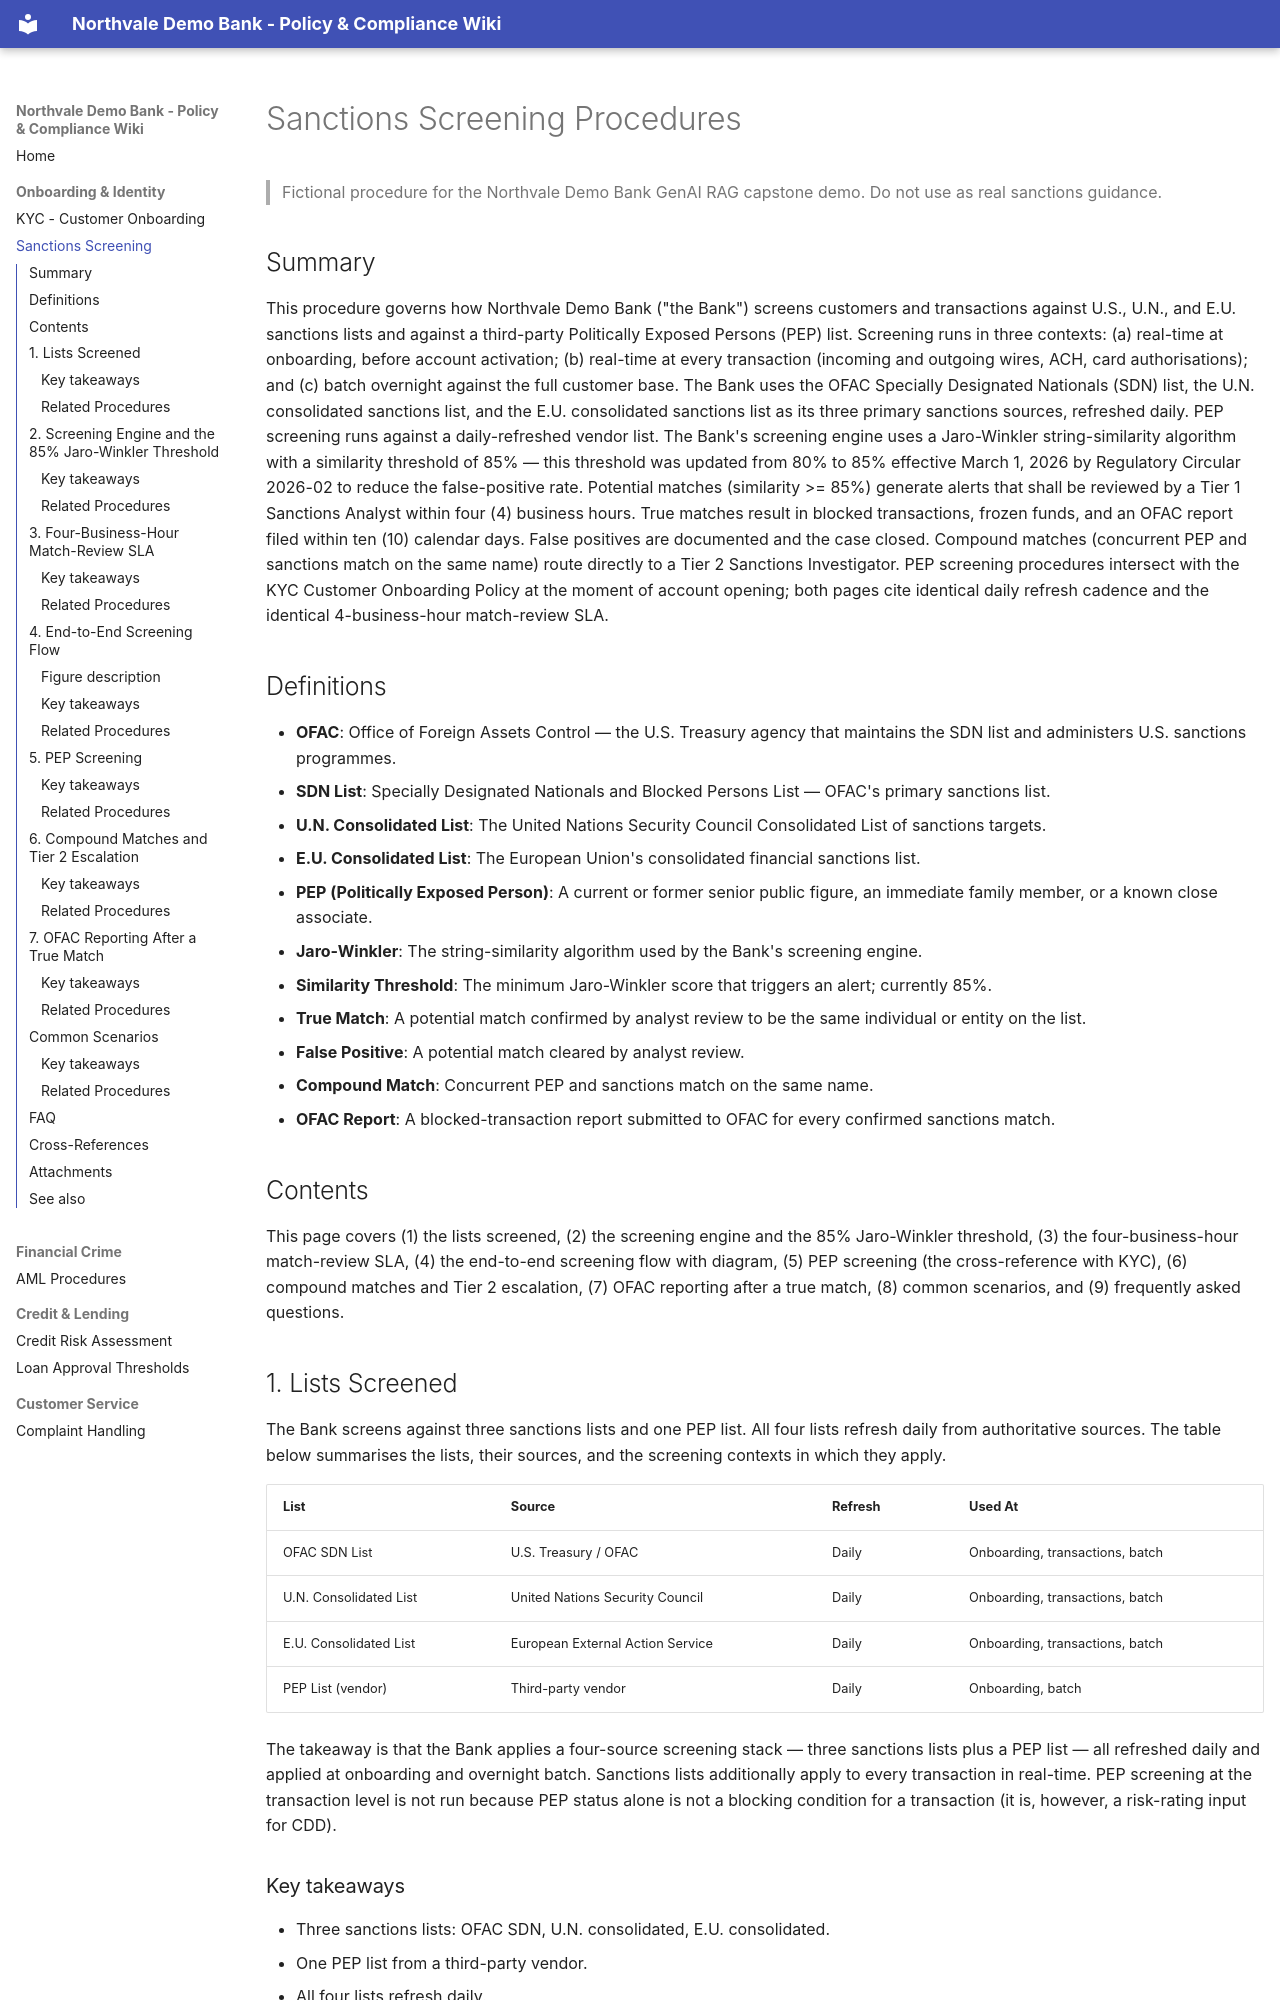

repository: paryaaghasafari/RetailBankWiki · page: Sanctions-Screening-Procedures/index.html · generator: mkdocs

---
title: Sanctions Screening Procedures
slug: sanctions-screening-procedures
url: Sanctions-Screening-Procedures.md
subdomain: compliance
owner: Head of Financial Crime Operations
version: 8.1
effective_date: 2026-03-01
related_pages:
  - path: KYC-Customer-Onboarding-Policy.md
    relationship: Onboarding-time PEP and sanctions screening uses the same engine and SLAs documented here
  - path: AML-Anti-Money-Laundering-Procedures.md
    relationship: A sanctions match against an existing customer may also generate an AML referral
  - path: Customer-Complaint-Handling-Policy.md
    relationship: Customer complaints about blocked or held transactions follow the standard intake flow
related_attachments:
  - attachments/regulatory-circular-2026-02.pdf
  - attachments/compliance-handbook-v8.pdf
  - attachments/sanctions-screening-flow.png
keywords:
  - sanctions screening
  - ofac
  - sdn list
  - un consolidated list
  - eu consolidated list
  - pep screening
  - politically exposed person
  - jaro winkler
  - fuzzy matching
  - blocked transaction
  - ofac reporting
summary_for_retrieval: >
  Northvale Demo Bank's sanctions screening procedures. Daily-refreshed OFAC SDN, UN, and EU
  consolidated lists; daily-refreshed PEP vendor list. Real-time screening at onboarding and at
  every transaction; 85% Jaro-Winkler fuzzy-match threshold (effective March 1, 2026 per
  Regulatory Circular 2026-02); 4-business-hour SLA for analyst review of potential matches.
  OFAC reports filed within 10 calendar days of confirmed match.
---

# Sanctions Screening Procedures

> Fictional procedure for the Northvale Demo Bank GenAI RAG capstone demo. Do not use as real sanctions guidance.

## Summary

This procedure governs how Northvale Demo Bank ("the Bank") screens customers and transactions against U.S., U.N., and E.U. sanctions lists and against a third-party Politically Exposed Persons (PEP) list. Screening runs in three contexts: (a) real-time at onboarding, before account activation; (b) real-time at every transaction (incoming and outgoing wires, ACH, card authorisations); and (c) batch overnight against the full customer base. The Bank uses the OFAC Specially Designated Nationals (SDN) list, the U.N. consolidated sanctions list, and the E.U. consolidated sanctions list as its three primary sanctions sources, refreshed daily. PEP screening runs against a daily-refreshed vendor list. The Bank's screening engine uses a Jaro-Winkler string-similarity algorithm with a similarity threshold of 85% — this threshold was updated from 80% to 85% effective March 1, 2026 by Regulatory Circular 2026-02 to reduce the false-positive rate. Potential matches (similarity >= 85%) generate alerts that shall be reviewed by a Tier 1 Sanctions Analyst within four (4) business hours. True matches result in blocked transactions, frozen funds, and an OFAC report filed within ten (10) calendar days. False positives are documented and the case closed. Compound matches (concurrent PEP and sanctions match on the same name) route directly to a Tier 2 Sanctions Investigator. PEP screening procedures intersect with the KYC Customer Onboarding Policy at the moment of account opening; both pages cite identical daily refresh cadence and the identical 4-business-hour match-review SLA.

## Definitions

- **OFAC**: Office of Foreign Assets Control — the U.S. Treasury agency that maintains the SDN list and administers U.S. sanctions programmes.
- **SDN List**: Specially Designated Nationals and Blocked Persons List — OFAC's primary sanctions list.
- **U.N. Consolidated List**: The United Nations Security Council Consolidated List of sanctions targets.
- **E.U. Consolidated List**: The European Union's consolidated financial sanctions list.
- **PEP (Politically Exposed Person)**: A current or former senior public figure, an immediate family member, or a known close associate.
- **Jaro-Winkler**: The string-similarity algorithm used by the Bank's screening engine.
- **Similarity Threshold**: The minimum Jaro-Winkler score that triggers an alert; currently 85%.
- **True Match**: A potential match confirmed by analyst review to be the same individual or entity on the list.
- **False Positive**: A potential match cleared by analyst review.
- **Compound Match**: Concurrent PEP and sanctions match on the same name.
- **OFAC Report**: A blocked-transaction report submitted to OFAC for every confirmed sanctions match.
